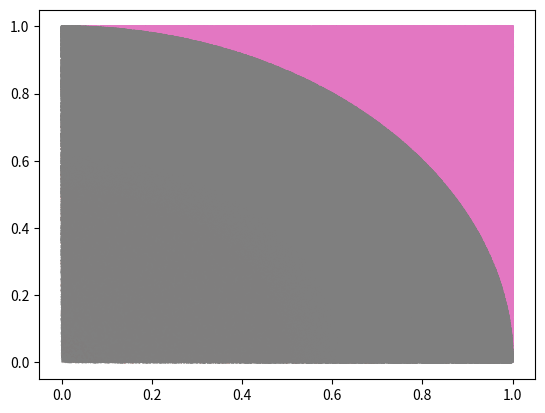

Python code for this plot:
# -*- coding: utf-8 -*-
"""
Created on Fri Oct 23 13:55:59 2020

@author: Alienware
"""

import numpy as np
#numero de pruebas
import matplotlib.pyplot as plt
import time

n=[1000, 10000, 100000, 1000000]

error=[]
tiempo=[]
for i in n:
    t1=time.time()
    j= np.random.random((i, 2))   
    z= np.sqrt(j[:,0]*j[:,0]+j[:,1]*j[:,1])
    condi1=z<1
    bb=condi1.sum()
    pi= 4*bb/i
    error.append(100*abs(pi-np.pi)/np.pi)
    t2=time.time()
    tiempo.append(t2-t1)
    a1=np.ma.masked_where(z<1, z)
    a2=np.ma.masked_where(z>=1, z)
    plt.scatter(j[:,0], j[:,1], s=a1)
    plt.scatter(j[:,0], j[:,1], s=a2)